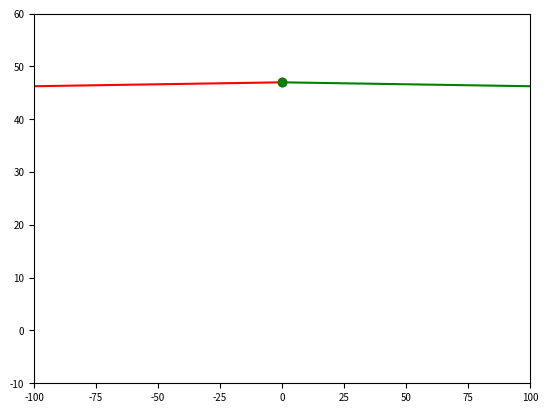

Reproduce this figure in Python.
from matplotlib import pyplot as plt

#4.4
class Arbre:
    def __init__(self):
        self._racine = None
        self._gauche = None
        self._droite = None
    def estVide(self):
        return self._racine is None
    def get_racine(self):
        assert not self.estVide(), "l'arbre est vide"
        return self._racine
    def get_sag(self):
        assert not self.estVide(), "l'arbre est vide"
        return self._gauche
    def get_sad(self):
        assert not self.estVide(), "l'arbre est vide"
        return self._droite

    def __str__(self):
        return "({},{},{})".format(self._gauche, self._racine, self._droite)
    def ecrire(self):
        if self.estVide():
            print("arbre vide")
        else:
            self._ecrire(0)
    def _ecrire(self, niveau):
        if self._droite:
            self._droite._ecrire(niveau + 1)
            print("{}{}".format(' ' * 4 * niveau, self._racine))
        if self._gauche:
            self._gauche._ecrire(niveau + 1)
    def ajouter(self, valeur):
        if self.estVide():
            self._racine = valeur
            self._gauche = Arbre()
            self._droite = Arbre()
        elif valeur < self._racine:
            self._gauche.ajouter(valeur)
        elif valeur > self._racine:
            self._droite.ajouter(valeur)
    

    def hauteur(self):
        if self.estVide():
            return 0
        else:
            return 1 + max(self._gauche.hauteur(), self._droite.hauteur())
        
    def _hauteur(self):
        if self.estVide():
            return 0
        else:
            return 1 + max(self._gauche._hauteur(), self._droite._hauteur())
        

    def _draw(self):
        # Méthode protégée permettant de tracer le graphique de l'ABR
        plt.rcParams.update({'font.size': 7})
        # Définition de la taille de police

            # Parcours en largeur
        an = []
        # Stockage des noeuds visités
        res = []
        # Stockage des noeuds parcourus en largeur
        posInit = 10 * self.hauteur()
        # Calculer la position des noeuds
        an.append((self, 0, posInit, "racine"))
        # Racine affichée en (0, posInit)
        # le parcours est terminé quand tous les noeuds ont été traités
        while (len(an) > 0):
            # Tant que les noeuds ne sont pas tous visités
            n = an[0]
            # Conserver le noeud courant pour gérer l'affichage
            res.append(n)
            # Ajouter le nouveau noeud visité à la liste res
            an.pop(0)
            # Retirer de la liste an des noeuds visités
            h = n[2] - 10
            # Calculer la position du noeud
            ecart = 20 * n[0].hauteur()**2
            # Améliorer l'affichage en écartant la position des noeuds

        # Les fils du noeud courant sont ajoutés
        # Tracer de l'arc / l'arête entre le noeud courant et les fils
        # gauche et droite
        if (n[0]._gauche is not None):
            # Si le sag n'est pas vide
            an.append((n[0]._gauche, n[1] - (ecart + h), h, "left"))
            # Ajouter le sag à la liste an
            plt.plot([n[1], n[1] - (ecart + h)], [n[2] - 3, h + 3],
            color='red', marker='o')
        # Tracer le sur le schéma
        if (n[0]._droite is not None):
            # Si le sad n'est pas vide
            an.append((n[0]._droite, n[1] + (ecart + h), h,"droite"))
            # Ajouter à la liste an
            plt.plot([n[1], n[1] + (ecart + h)], [n[2] - 3, h + 3], color='green', marker='o')

        # Tracer le sur le schéma
        # Une fois les noeuds positionnés, on les affiche, en calculant
        # la taille de graphique nécessaire
        xmin = res[0][1]
        # Mettre la première valeur dans x minimum
        xmax = res[0][1]
        # Mettre la première valeur dans x maximum
        # Calculer le décalage nécessaire pour que les noeuds ne se
        # chevauchent pas
        nbNoeuds = len(res)
        # Nombre de noeuds est égale à la longueur de la liste des
        # noeuds parcourus
        for x in res:
        # Pour tous les noeuds visités
            if (x[0] is not None):
        # S'il y a bien des noeuds dans l'ABR
                if (x[3] == "gauche"):
        # Faire un décalage adapté pour les fils gauche ou droite
                    decalage = (-nbNoeuds) * 2.5
        # Décaler de 2,5 * nombre de noeuds à gauche
            else:
        # Sinon
                decalage = nbNoeuds
        # Décaler de 1 * nombre de noeuds
                plt.annotate(str(x[0]._racine), (x[1] + decalage, x[2]))
        # La valeur du noeud est affichée
                if (x[1] < xmin):
        # Si la valeur à l'indice 1 est inférieur au minimum
                    xmin = x[1]
        # Modifier le minimum
                if (x[1] > xmax):
        # Si la valeur à l'indice 1 est supérieur au maximum
                    xmax = x[1]
        # Modifier le maximum
        plt.xlim(xmin - 100, xmax + 100)
        # Fixer la taille du schéma en largeur
        plt.ylim(-10, posInit + 10)
        # Fixer la taille du schéma en hauteur
        plt.show()
        # Afficher le schéma

    def parcoursPre(self) :
        if self.estVide():
            return []
        else:
            return [self._racine] + self._gauche.parcoursPre() + self._droite.parcoursPre()
            
    def parcoursLargeur(self):
        if self.estVide():
            return []
        else :
            return [self._racine] + self._gauche.parcoursLargeur() + self._droite.parcoursLargeur()
        
    def _parcoursLargeur(self):
        if self.estVide():
            return []
        else :
            return [self._racine] + self._gauche._parcoursLargeur() + self._droite._parcoursLargeur()
        

    def taille(self) :
        if self.estVide():
            return 0
        else:
            return 1 + self._gauche.taille() + self._droite.taille()
        
    def rechercher(self, valeur) :
        if self._racine is None :
            return False
        elif self._racine == valeur :
            return True
        else :
            if valeur < self._racine :
                return self._gauche.rechercher(valeur)
            else :
                return self._droite.rechercher(valeur)
            
    def minimum (self):
        Arbre = self 
        while Arbre._gauche is not None :
            Arbre = Arbre._gauche
        return Arbre._racine
    
    def maximum (self):
        Arbre = self 
        while Arbre._droite is not None :
            Arbre = Arbre._droite
        return Arbre._racine
        
    

def listeToArbre(Lst):
    for i in Lst:
        arb.ajouter(i)
        print(arb)
    arb.ecrire()
    arb._draw()

arb = Arbre()
Liste = [13,26,18,5,3,4,12,18,6,7]
listeToArbre(Liste)


print("La hauteur de l'arbre binaire de recherche est : ",arb.hauteur()) 
print("Le parcours en largeur de l'arbre binair de recherche est :",arb.parcoursLargeur())
print("La taille de l'arbre binaire de recherche est : ",arb.taille())

            
for val in range(0, 30) :
    print("La clé", val, "est dans l'arbre binaire de recherche", arb.rechercher(val))
    
print("Le maximum de l'arbre binaire de recherche est : ",arb.maximum())
print("Le minimum de l'arbre binaire de recherche est : ",arb.minimum())